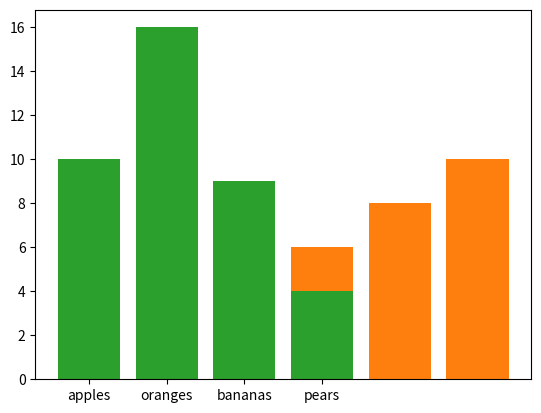

Here is the Python script that generated this plot:
from matplotlib import pyplot as plt
import numpy as np

# With lists
centers = [1, 2, 3, 4, 5]
tops = [2, 4, 6, 8, 10]

plt.bar(centers, tops)
plt.show()

# With NumPt arrays
centers = np.arange(1, 6)
tops = np.arange(2, 12, 2)

plt.bar(centers, tops)
plt.show()

fruits = {
    "apples": 10,
    "oranges": 16,
    "bananas": 9,
    "pears": 4,
}

plt.bar(fruits.keys(), fruits.values())
plt.show()
